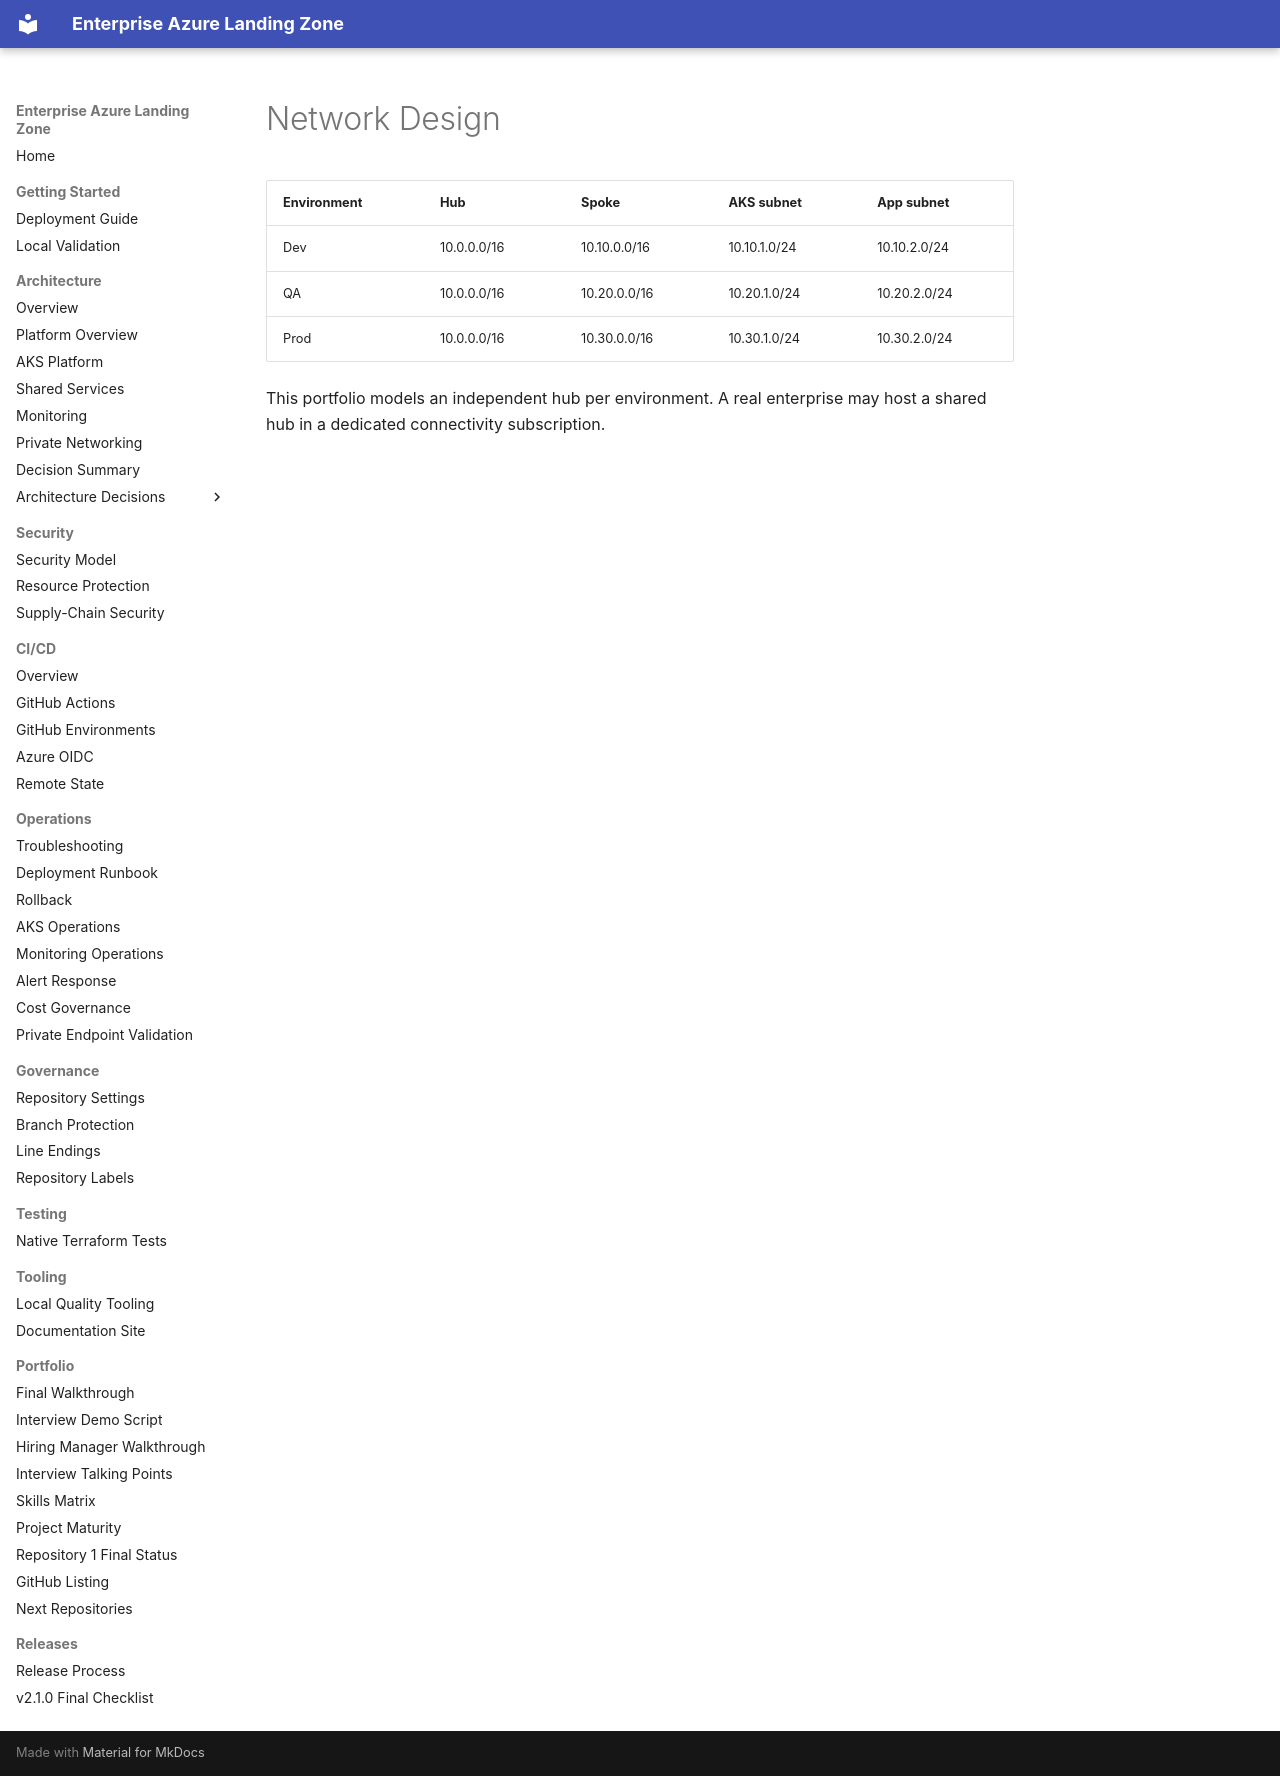

repository: harshilamin/terraform-azure-enterprise-infrastructure · page: networking/network-design/index.html · generator: mkdocs

# Network Design

| Environment | Hub | Spoke | AKS subnet | App subnet |
|---|---|---|---|---|
| Dev | 10.0.0.0/16 | 10.10.0.0/16 | 10.10.1.0/24 | 10.10.2.0/24 |
| QA | 10.0.0.0/16 | 10.20.0.0/16 | 10.20.1.0/24 | 10.20.2.0/24 |
| Prod | 10.0.0.0/16 | 10.30.0.0/16 | 10.30.1.0/24 | 10.30.2.0/24 |

This portfolio models an independent hub per environment. A real enterprise may host a shared hub in a dedicated connectivity subscription.
